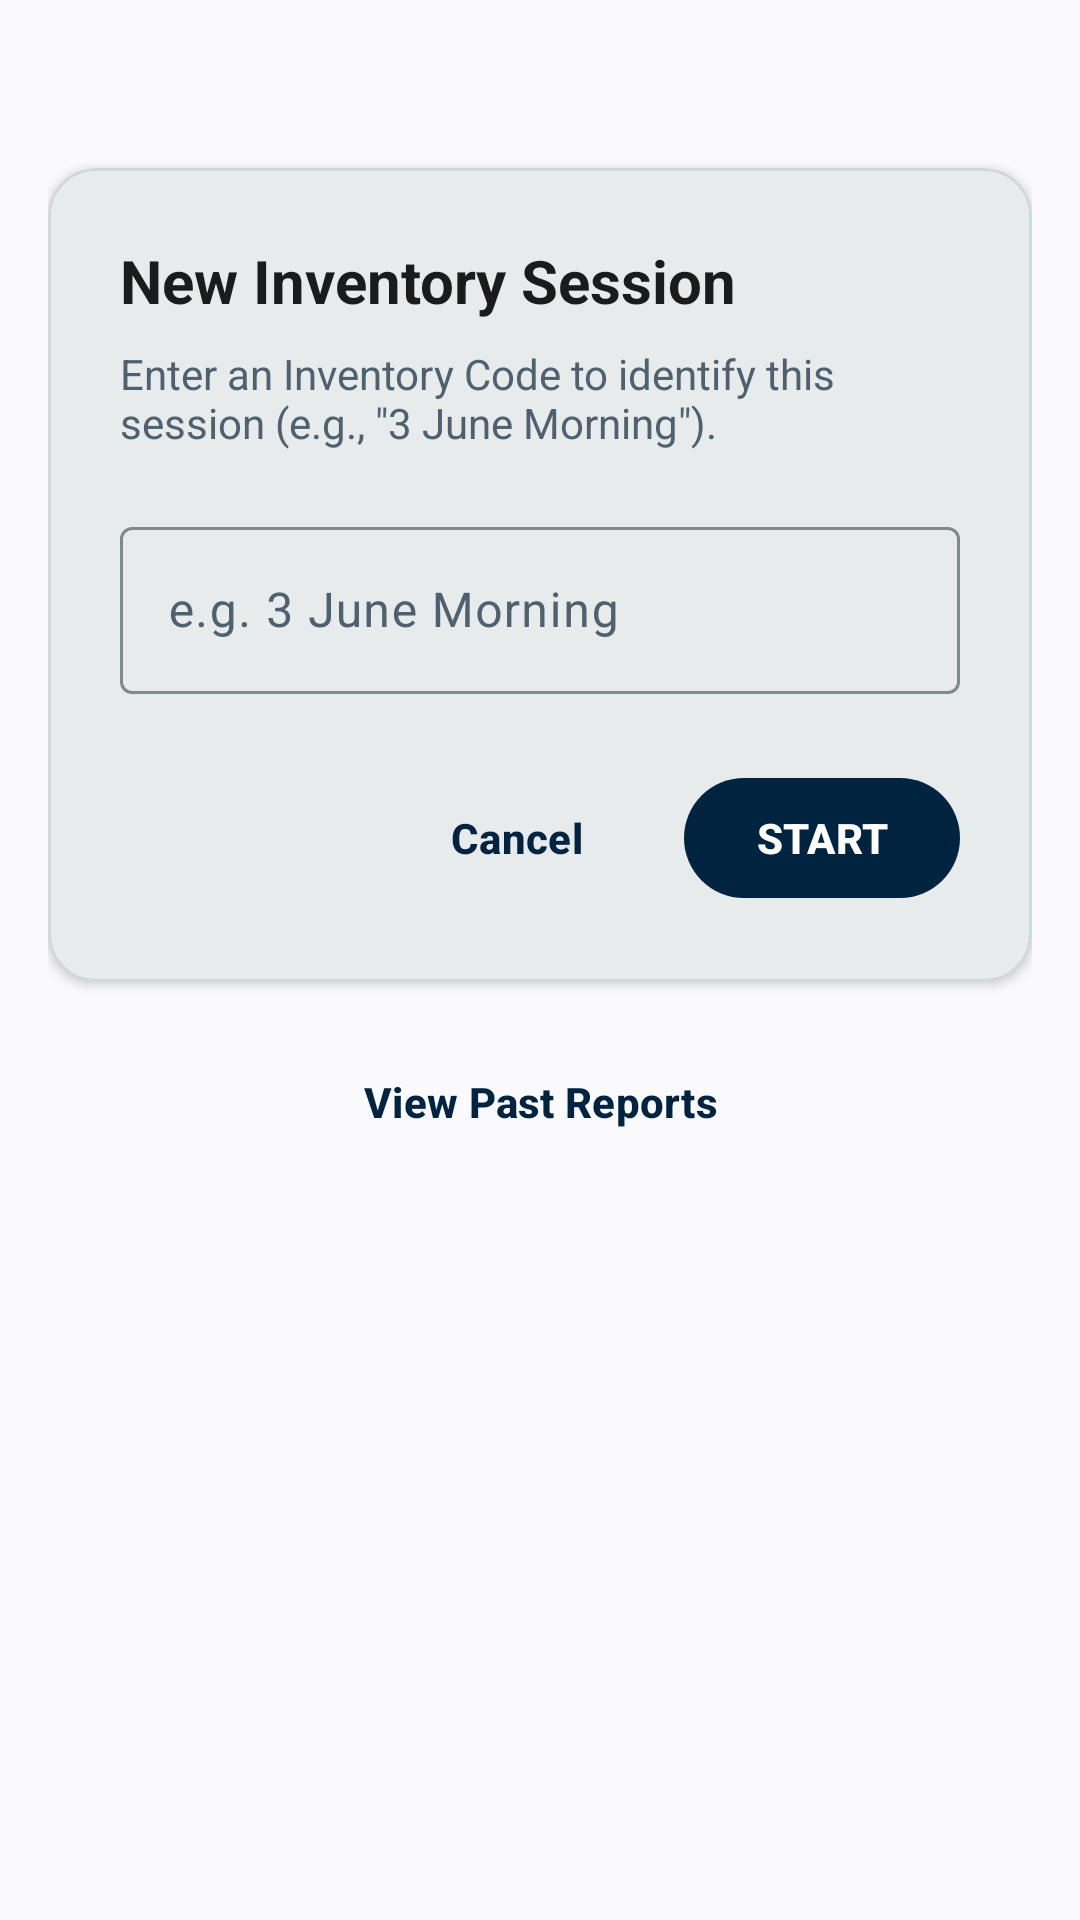

Layout XML and referenced resources for this Android screen:
<!-- AndroidManifest.xml: application theme Theme.StockBuddy -->
<!-- res/layout/fragment_inventory_entry.xml -->
<?xml version="1.0" encoding="utf-8"?>
<LinearLayout xmlns:android="http://schemas.android.com/apk/res/android"
    android:layout_width="match_parent"
    android:layout_height="match_parent"
    android:orientation="vertical"
    android:padding="16dp"
    android:background="@color/home_background">

    
    <Space
        android:layout_width="match_parent"
        android:layout_height="40dp" />

    
    <com.google.android.material.card.MaterialCardView
        android:layout_width="match_parent"
        android:layout_height="wrap_content"
        app:cardCornerRadius="16dp"
        app:cardElevation="2dp"
        xmlns:app="http://schemas.android.com/apk/res-auto">

        <LinearLayout
            android:layout_width="match_parent"
            android:layout_height="wrap_content"
            android:orientation="vertical"
            android:padding="24dp">

            
            <TextView
                android:layout_width="match_parent"
                android:layout_height="wrap_content"
                android:text="@string/new_inventory_session"
                android:textSize="20sp"
                android:textStyle="bold"
                android:textColor="@color/md_theme_onSurface"
                android:layout_marginBottom="8dp" />

            
            <TextView
                android:layout_width="match_parent"
                android:layout_height="wrap_content"
                android:text="@string/inventory_code_description"
                android:textSize="14sp"
                android:textColor="@color/md_theme_onSurfaceVariant"
                android:layout_marginBottom="20dp" />

            
            <com.google.android.material.textfield.TextInputLayout
                android:id="@+id/layoutCode"
                style="@style/Widget.Material3.TextInputLayout.OutlinedBox"
                android:layout_width="match_parent"
                android:layout_height="wrap_content"
                android:hint="@string/inventory_code_hint">
                <com.google.android.material.textfield.TextInputEditText
                    android:id="@+id/editCode"
                    android:layout_width="match_parent"
                    android:layout_height="wrap_content" />
            </com.google.android.material.textfield.TextInputLayout>

            
            <LinearLayout
                android:layout_width="match_parent"
                android:layout_height="wrap_content"
                android:orientation="horizontal"
                android:gravity="end"
                android:layout_marginTop="24dp">

                <com.google.android.material.button.MaterialButton
                    android:id="@+id/btnCancel"
                    style="@style/Widget.Material3.Button.TextButton"
                    android:layout_width="wrap_content"
                    android:layout_height="wrap_content"
                    android:layout_marginEnd="12dp"
                    android:text="@string/action_cancel" />

                <com.google.android.material.button.MaterialButton
                    android:id="@+id/btnStartSession"
                    style="@style/Widget.Material3.Button"
                    android:layout_width="wrap_content"
                    android:layout_height="wrap_content"
                    android:text="@string/action_start" />
            </LinearLayout>
        </LinearLayout>
    </com.google.android.material.card.MaterialCardView>

    
    <com.google.android.material.button.MaterialButton
        android:id="@+id/btnViewReports"
        style="@style/Widget.Material3.Button.TextButton"
        android:layout_width="match_parent"
        android:layout_height="wrap_content"
        android:layout_marginTop="16dp"
        android:textAllCaps="false"
        android:text="@string/view_past_reports" />

</LinearLayout>
<!-- resources referenced by this layout -->
<resources>
  <color name="home_background">#faf9fc</color>
  <color name="md_theme_onSurface">#191C1B</color>
  <color name="md_theme_onSurfaceVariant">#4F616E</color>
  <string name="action_cancel">Cancel</string>
  <string name="action_start">START</string>
  <string name="inventory_code_description">Enter an Inventory Code to identify this session (e.g., \"3 June Morning\").</string>
  <string name="inventory_code_hint">e.g. 3 June Morning</string>
  <string name="new_inventory_session">New Inventory Session</string>
  <string name="view_past_reports">View Past Reports</string>
  <color name="md_theme_primary">#002440</color>
  <color name="md_theme_onPrimary">#FFFFFF</color>
  <color name="md_theme_primaryContainer">#1b3a57</color>
  <color name="md_theme_onPrimaryContainer">#87a4c6</color>
  <color name="md_theme_secondary">#496177</color>
  <color name="md_theme_onSecondary">#FFFFFF</color>
  <color name="md_theme_secondaryContainer">#c9e2fd</color>
  <color name="md_theme_onSecondaryContainer">#4d657b</color>
  <color name="md_theme_tertiary">#321f00</color>
  <color name="md_theme_onTertiary">#FFFFFF</color>
  <color name="md_theme_tertiaryContainer">#ffddb0</color>
  <color name="md_theme_onTertiaryContainer">#2D1609</color>
  <color name="md_theme_background">#FAFBFA</color>
  <color name="md_theme_onBackground">#191C1B</color>
  <color name="md_theme_surface">#FAFBFA</color>
  <color name="md_theme_surfaceVariant">#DEE4E3</color>
  <color name="md_theme_outline">#7F8B87</color>
  <color name="md_theme_outlineVariant">#CFD9D7</color>
  <color name="md_theme_error">#BA1A1A</color>
  <color name="md_theme_onError">#FFFFFF</color>
  <color name="md_theme_errorContainer">#FFDAD6</color>
  <color name="md_theme_onErrorContainer">#410002</color>
  <color name="app_bar_surface">#0F4F4F</color>
  <style name="ShapeAppearance.StockBuddy.Small" parent="ShapeAppearance.MaterialComponents.SmallComponent">
          <item name="cornerSize">8dp</item>
      </style>
  <style name="ShapeAppearance.StockBuddy.Medium" parent="ShapeAppearance.MaterialComponents.MediumComponent">
          <item name="cornerSize">12dp</item>
      </style>
  <style name="ShapeAppearance.StockBuddy.Large" parent="ShapeAppearance.MaterialComponents.LargeComponent">
          <item name="cornerSize">16dp</item>
      </style>
  <style name="TextAppearance.StockBuddy.DisplaySmall" parent="TextAppearance.Material3.DisplaySmall">
          <item name="android:textSize">36sp</item>
          <item name="android:textStyle">bold</item>
      </style>
  <style name="TextAppearance.StockBuddy.TitleLarge" parent="TextAppearance.Material3.TitleLarge">
          <item name="android:textSize">22sp</item>
          <item name="android:textStyle">bold</item>
      </style>
  <style name="TextAppearance.StockBuddy.TitleMedium" parent="TextAppearance.Material3.TitleMedium">
          <item name="android:textSize">18sp</item>
          <item name="android:textStyle">bold</item>
      </style>
  <style name="TextAppearance.StockBuddy.TitleSmall" parent="TextAppearance.Material3.TitleSmall">
          <item name="android:textSize">16sp</item>
          <item name="android:textStyle">bold</item>
      </style>
  <style name="TextAppearance.StockBuddy.LabelLarge" parent="TextAppearance.Material3.LabelLarge">
          <item name="android:textSize">14sp</item>
          <item name="android:textStyle">bold</item>
      </style>
  <style name="TextAppearance.StockBuddy.LabelMedium" parent="TextAppearance.Material3.LabelMedium">
          <item name="android:textSize">12sp</item>
          <item name="android:textStyle">bold</item>
      </style>
  <style name="TextAppearance.StockBuddy.LabelSmall" parent="TextAppearance.Material3.LabelSmall">
          <item name="android:textSize">11sp</item>
          <item name="android:textStyle">bold</item>
      </style>
</resources>
